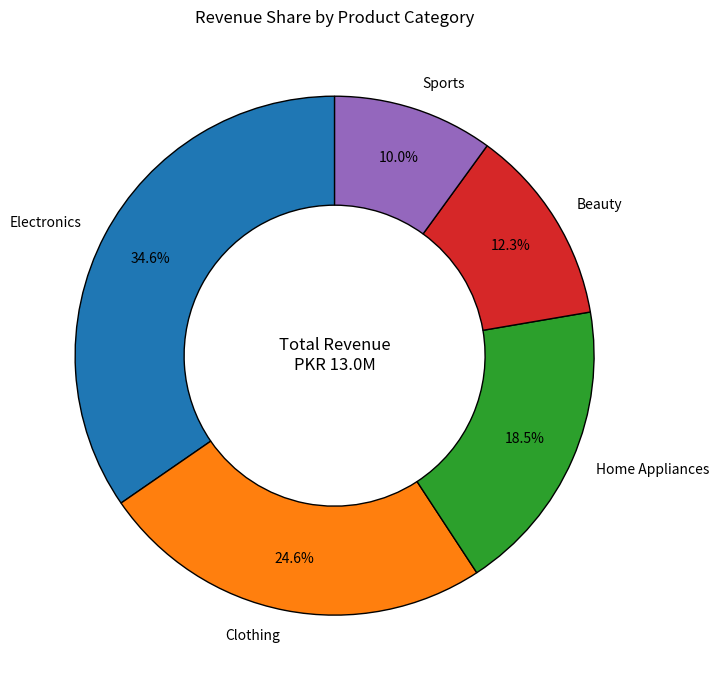

Generate this figure with matplotlib:
#E-commerce Revenue by Product Category
import matplotlib.pyplot as plt

product_categories = [
    "Electronics",
    "Clothing",
    "Home Appliances",
    "Beauty",
    "Sports"
]

revenue = [
    4_500_000,
    3_200_000,
    2_400_000,
    1_600_000,
    1_300_000
]

total_revenue = sum(revenue)

plt.figure(figsize=(10, 7))

plt.pie(
    revenue,
    labels=product_categories,
    autopct="%1.1f%%",
    startangle=90,
    pctdistance=0.80,
    wedgeprops={
        "width": 0.42,
        "edgecolor": "black"
    }
)

plt.text(
    0,
    0,
    f"Total Revenue\nPKR {total_revenue / 1_000_000:.1f}M",
    ha="center",
    va="center",
    fontsize=12
)

plt.title("Revenue Share by Product Category")
plt.tight_layout()
plt.show()
